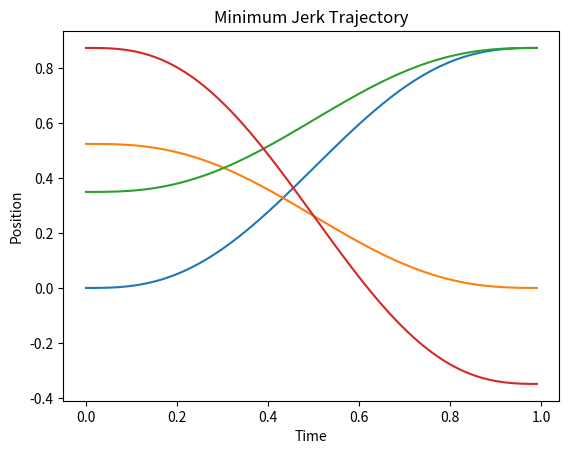

The matplotlib source for this figure:
import numpy as np 
import matplotlib.pyplot as plt

def minimum_jerk_trajectory(init_pos, target_pos, total_time=0.5, dt=0.01):
    xi = init_pos
    xf = target_pos
    d = total_time
    list_t = []
    list_x = []
    t = 0
    while t < d:
        x = xi + (xf-xi) * (10*(t/d)**3 - 15*(t/d)**4 + 6*(t/d)**5)
        list_t.append(t)
        list_x.append(x)
        t += dt
    return np.array(list_t), np.array(list_x)

def main():
    print("Minimum Jerk Trajectory Generator")
    # This is initial position of servo motor
    init_pos = np.array([np.radians(0), np.radians(30), np.radians(20), np.radians(50)])
    # This is target position of servo motor
    target_pos = np.array([np.radians(50), np.radians(0), np.radians(50), np.radians(-20)])
    # We want to move all joint from initial to target position in 1 seconds
    t, x = minimum_jerk_trajectory(init_pos, target_pos, total_time=1.0)
    # Show the result
    fig, ax = plt.subplots()
    ax.plot(t, x)
    ax.set_title("Minimum Jerk Trajectory")
    ax.set_xlabel("Time")
    ax.set_ylabel("Position")
    plt.show()
    
if __name__ == "__main__":
    main()